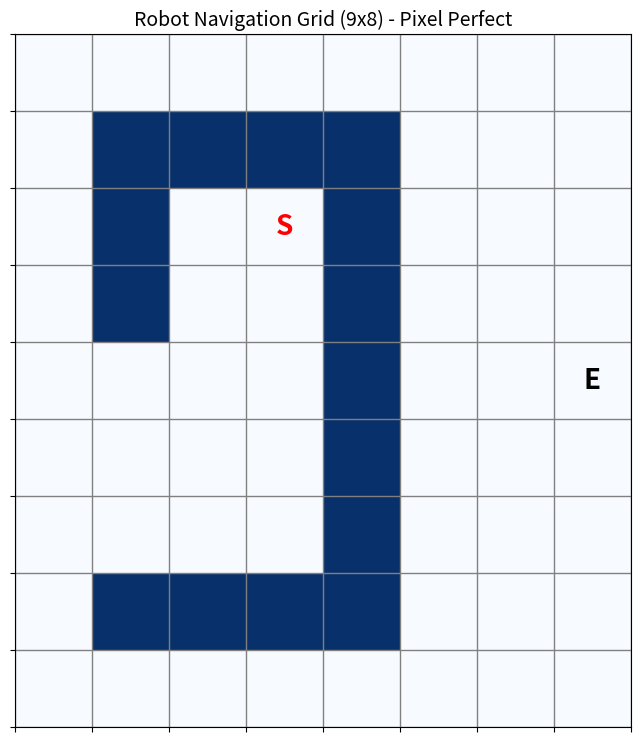

Here is the Python script that generated this plot:
import numpy as np
import matplotlib.pyplot as plt

def get_map():
    # 严格按照图片创建 9行 x 8列 的矩阵
    grid = np.zeros((9, 8))
    
    # 终点与起点
    start_pos = (2, 3)  # S
    end_pos = (4, 7)    # E
    
    # 障碍物 (1 表示蓝色墙壁)
    grid[1, 1:5] = 1    # 顶部横梁 (行1, 列1到4)
    grid[2:4, 1] = 1    # 左侧短臂 (行2到3, 列1)
    grid[1:8, 4] = 1    # 右侧贯穿长臂 (行1到7, 列4)
    grid[7, 1:5] = 1    # 底部横梁 (行7, 列1到4)
    
    return grid, start_pos, end_pos

# --- 绘图验证模块 ---
if __name__ == "__main__":
    grid, start, end = get_map()
    
    plt.figure(figsize=(8, 9))
    # 使用 origin='upper' 确保 (0,0) 在左上角
    plt.imshow(grid, cmap='Blues', origin='upper')
    
    # 标注 S 和 E
    plt.text(start[1], start[0], 'S', color='red', ha='center', va='center', fontsize=20, weight='bold')
    plt.text(end[1], end[0], 'E', color='black', ha='center', va='center', fontsize=20, weight='bold')
    
    # 绘制严格的网格线以供对比
    plt.xticks(np.arange(-0.5, 8, 1), [])
    plt.yticks(np.arange(-0.5, 9, 1), [])
    plt.grid(color='gray', linestyle='-', linewidth=1)
    plt.title("Robot Navigation Grid (9x8) - Pixel Perfect", fontsize=14)
    
    plt.show()
